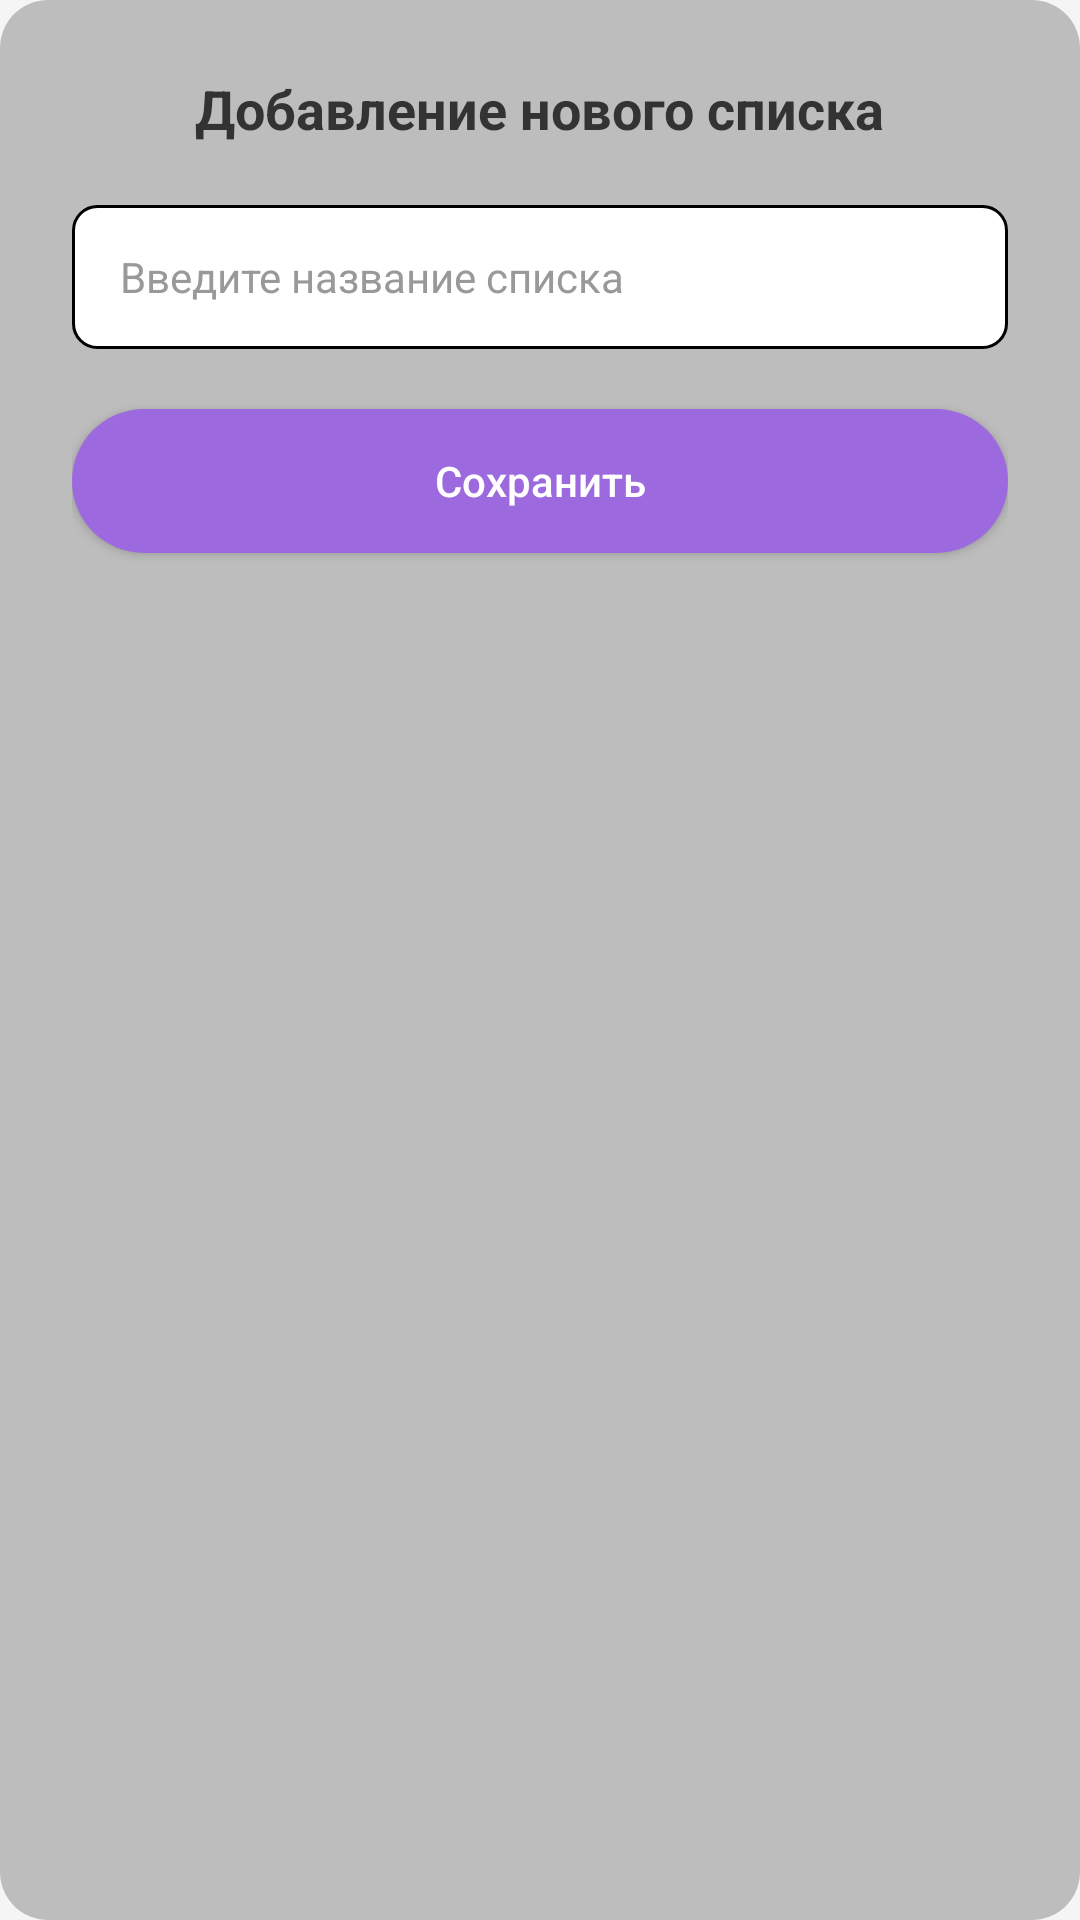

The Android layout XML behind this screen, and the referenced resources:
<!-- AndroidManifest.xml: application theme Theme.FirstLab -->
<!-- res/layout/dialog_add_list.xml -->
<?xml version="1.0" encoding="utf-8"?>
<LinearLayout xmlns:android="http://schemas.android.com/apk/res/android"
    android:layout_width="match_parent"
    android:layout_height="wrap_content"
    android:background="@drawable/dialog_background"
    android:orientation="vertical"
    android:padding="24dp">

    <TextView
        android:layout_width="wrap_content"
        android:layout_height="wrap_content"
        android:layout_gravity="center"
        android:text="@string/add_new_list"
        android:textColor="@color/text_primary"
        android:textSize="18sp"
        android:textStyle="bold"
        android:layout_marginBottom="20dp" />

    <EditText
        android:id="@+id/etListName"
        android:layout_width="match_parent"
        android:layout_height="48dp"
        android:background="@drawable/edit_text_background"
        android:hint="@string/list_name_hint"
        android:textColorHint="@color/text_hint"
        android:textColor="@color/text_primary"
        android:paddingStart="16dp"
        android:paddingEnd="16dp"
        android:inputType="textCapSentences"
        android:textSize="14sp"
        android:layout_marginBottom="20dp" />

    <Button
        android:id="@+id/btnSaveList"
        android:layout_width="match_parent"
        android:layout_height="48dp"
        android:background="@drawable/button_primary"
        android:text="@string/save"
        android:textColor="@color/white"
        android:textAllCaps="false" />

</LinearLayout>
<!-- resources referenced by this layout -->
<resources>
  <color name="text_hint">#999999</color>
  <color name="text_primary">#333333</color>
  <color name="white">#FFFFFFFF</color>
  <!-- drawable button_primary (drawable) -->
  <?xml version="1.0" encoding="utf-8"?>
  <shape xmlns:android="http://schemas.android.com/apk/res/android"
      android:shape="rectangle">
      <solid android:color="@color/purple_primary" />
      <corners android:radius="24dp" />
  </shape>
  <!-- drawable dialog_background (drawable) -->
  <?xml version="1.0" encoding="utf-8"?>
  <shape xmlns:android="http://schemas.android.com/apk/res/android"
      android:shape="rectangle">
      <solid android:color="@color/gray_dialog" />
      <corners android:radius="16dp" />
  </shape>
  <!-- drawable edit_text_background (drawable) -->
  <?xml version="1.0" encoding="utf-8"?>
  <shape xmlns:android="http://schemas.android.com/apk/res/android"
      android:shape="rectangle">
      <solid android:color="@color/white" />
      <corners android:radius="8dp" />
      <stroke
          android:width="1dp"
          android:color="@color/card_stroke" />
  </shape>
  <string name="add_new_list">Добавление нового списка</string>
  <string name="list_name_hint">Введите название списка</string>
  <string name="save">Сохранить</string>
  <style name="Theme.FirstLab" parent="Base.Theme.FirstLab" />
  <color name="purple_primary">#9C6ADE</color>
  <color name="gray_dialog">#BDBDBD</color>
  <style name="Base.Theme.FirstLab" parent="Theme.Material3.DayNight.NoActionBar">
          <item name="colorPrimary">@color/purple_primary</item>
          <item name="colorPrimaryDark">@color/purple_dark</item>
          <item name="colorAccent">@color/purple_primary</item>
          <item name="android:windowBackground">@color/gray_background</item>
      </style>
  <color name="purple_dark">#7B4FC4</color>
  <color name="gray_background">#F5F5F5</color>
</resources>
